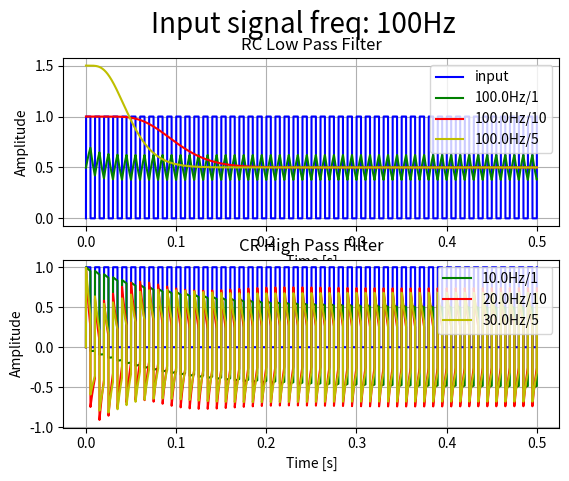

This figure's Python source:
# ===============================================================================
# @file:    rc_filter.py
# @note:    This script is evaluation of RC filter algorithm
# [redacted]
# @date:    31.12.2020
# @brief:   Evaluation of RC/CR filter design. Implemented are HPF and LPF
#           with configurable fc and order. 
# ===============================================================================

# ===============================================================================
#       IMPORTS  
# ===============================================================================
import sys
import matplotlib.pyplot as plt
import numpy as np

# ===============================================================================
#       CONSTANTS
# ===============================================================================

## Time window
#
# Unit: second
TIME_WINDOW = 0.5

## Number of samples in time window
SAMPLE_NUM = 10000

## Select input filter signal type
INPUT_SINE = 0
INPUT_RECT = 1

## Mux input signal
INPUT_SIGNAL_SELECTION = INPUT_RECT

## Input signal frequency
#
# Unit: Hz
INPUT_SIGNAL_FREQ = 100

## LPF fc
#
# Unit: Hz
LPF_FC_1 = 100.0
LPF_FC_2 = 100.0
LPF_FC_3 = 100.0

## LPF order
LPF_ORDER_1 = 1
LPF_ORDER_2 = 10
LPF_ORDER_3 = 5

## HPF fc
#
# Unit: Hz
HPF_FC_1 = 10.0
HPF_FC_2 = 20.0
HPF_FC_3 = 30.0

## HPF order
HPF_ORDER_1 = 1
HPF_ORDER_2 = 10
HPF_ORDER_3 = 5


# ===============================================================================
#       FUNCTIONS
# ===============================================================================

# ===============================================================================
# @brief: Input signal mux
#
# @param[in]:    sel     - Multiplexor selector  
# @param[in]:    in_1    - Input 1 
# @param[in]:    in_2    - Input 2 
# @return:       Either in_1 or in_2
# ===============================================================================
def input_signal_mux(sel, in_1, in_2):
    if ( INPUT_SINE == sel ):
        return in_1
    elif ( INPUT_RECT == sel ):
        return in_2
    else:
        pass

# ===============================================================================
# @brief: Generate sine as injected signal
#
# @param[in]:    time    - Linear time  
# @param[in]:    amp     - Amplitude of sine
# @param[in]:    off     - DC offset of sine
# @param[in]:    phase   - Phase of sine
# @return:       Generated signal
# ===============================================================================
def generate_sine(time, freq, amp, off, phase):
    return (( amp * np.sin((2*np.pi*freq*time) + phase )) + off )


# ===============================================================================
# @brief: Generate rectangle signal
#
# @param[in]:    time    - Linear time  
# @param[in]:    amp     - Amplitude of rectange
# @param[in]:    off     - DC offset of rectangle
# @param[in]:    phase   - Phase of rectangle
# @return:       Generated signal
# ===============================================================================
def generate_rect(time, freq, amp, off, phase):
    _carier = generate_sine(time, freq, 1.0, 0.0, phase)
    _sig = 0

    if ( _carier > 0 ):
        _sig = amp + off
    else:
        _sig = off

    return _sig 


# ===============================================================================
#       CLASSES
# ===============================================================================

## RC Low Pass Filter
class RC_LPF:

    def __init__(self, fc, dt, order=1, init_val=0):

        # Calculate filter coefficient
        self.k = dt / ( dt + 1/fc )

        # Store order
        self.order = order

        # Init output of filter
        self.y = [init_val] * order

    def update(self, x):

        for n in range( self.order ):
            if n == 0:
                self.y[0] = ( self.y[0] + self.k * ( x - self.y[0] ))
            else:
                self.y[n] = ( self.y[n] + self.k * ( self.y[n-1] - self.y[n] ))

        return self.y[ self.order - 1 ]


## RC High Pass Filter
class RC_HPF:

    def __init__(self, fc, dt, order=1):

        # Calculate filter coefficient
        self.k = (1/fc) / ( dt + 1/fc )

        # Store order
        self.order = order

        # Init inputs & outputs
        self.y = [0] * order
        self.x = [0] * order

    def update(self, x):

        for n in range( self.order ):
            if n == 0:
                self.y[n] = ( self.k * self.y[n] + self.k * ( x - self.x[0] ))
                self.x[0] = x
            else:
                self.y[n] = ( self.k * self.y[n] + self.k * ( self.y[n-1] - self.x[n] ))
                self.x[n] = self.y[n-1]

        return self.y[ self.order - 1 ]




# ===============================================================================
#       MAIN ENTRY
# ===============================================================================


if __name__ == "__main__":

    # Time array
    _time, _dt = np.linspace( 0.0, TIME_WINDOW, num=SAMPLE_NUM, retstep=True )

    # Filter object
    _filter_LPF_1   = RC_LPF( fc=LPF_FC_1, dt=_dt, order=LPF_ORDER_1, init_val=0.5)
    _filter_LPF_2   = RC_LPF( fc=LPF_FC_2, dt=_dt, order=LPF_ORDER_2, init_val=1.0)
    _filter_LPF_3   = RC_LPF( fc=LPF_FC_3, dt=_dt, order=LPF_ORDER_3, init_val=1.5)
    _filter_HPF_1   = RC_HPF( fc=HPF_FC_1, dt=_dt, order=HPF_ORDER_1)
    _filter_HPF_2   = RC_HPF( fc=HPF_FC_2, dt=_dt, order=HPF_ORDER_2)
    _filter_HPF_3   = RC_HPF( fc=HPF_FC_3, dt=_dt, order=HPF_ORDER_3)

    # Filter input/output
    _x = [ 0 ] * SAMPLE_NUM
    _y_lpf_1 = []
    _y_lpf_2 = []
    _y_lpf_3 = []
    _y_hpf_1 = []
    _y_hpf_2 = []
    _y_hpf_3 = []

    # Generate inputs
    _sin_x = []
    _rect_x = []
    
    for n in range(SAMPLE_NUM):
        _sin_x.append( generate_sine( _time[n], INPUT_SIGNAL_FREQ, 1.0, 0.0, 0.0 ))  
        _rect_x.append( generate_rect( _time[n], INPUT_SIGNAL_FREQ, 1.0, 0.0, 0.0 ))  
 
    # Apply filter
    for n in range(SAMPLE_NUM):
        
        # Mux input signals
        _x[n] = input_signal_mux( INPUT_SIGNAL_SELECTION, _sin_x[n], _rect_x[n] )

        # LPF
        _y_lpf_1.append( _filter_LPF_1.update( _x[n] ) )
        _y_lpf_2.append( _filter_LPF_2.update( _x[n] ) )
        _y_lpf_3.append( _filter_LPF_3.update( _x[n] ) )

        # HPF
        _y_hpf_1.append( _filter_HPF_1.update( _x[n] ) )
        _y_hpf_2.append( _filter_HPF_2.update( _x[n] ) )
        _y_hpf_3.append( _filter_HPF_3.update( _x[n] ) )

    
    # Plot results
    fig, (ax_1, ax_2) = plt.subplots(2, 1)
    fig.suptitle("Input signal freq: " + str(INPUT_SIGNAL_FREQ) + "Hz", fontsize=20)
    ax_1.plot( _time, _x, "b", label="input" )
    ax_1.plot( _time, _y_lpf_1, "g", label=  str(LPF_FC_1) + "Hz/" + str(LPF_ORDER_1))
    ax_1.plot( _time, _y_lpf_2, "r", label=  str(LPF_FC_2) + "Hz/" + str(LPF_ORDER_2) )
    ax_1.plot( _time, _y_lpf_3, "y", label=  str(LPF_FC_3) + "Hz/" + str(LPF_ORDER_3) )
    ax_1.grid()
    ax_1.title.set_text("RC Low Pass Filter")
    ax_1.set_xlabel("Time [s]")
    ax_1.set_ylabel("Amplitude")
    ax_1.legend(loc="upper right")

    ax_2.plot( _time, _x, "b" )
    ax_2.plot( _time, _y_hpf_1, "g", label=  str(HPF_FC_1) + "Hz/" + str(HPF_ORDER_1))
    ax_2.plot( _time, _y_hpf_2, "r", label=  str(HPF_FC_2) + "Hz/" + str(HPF_ORDER_2))
    ax_2.plot( _time, _y_hpf_3, "y", label=  str(HPF_FC_3) + "Hz/" + str(HPF_ORDER_3))
    ax_2.grid()
    ax_2.title.set_text("CR High Pass Filter")
    ax_2.set_xlabel("Time [s]")
    ax_2.set_ylabel("Amplitude")
    ax_2.legend(loc="upper right")

    plt.show()
    


# ===============================================================================
#       END OF FILE
# ===============================================================================
